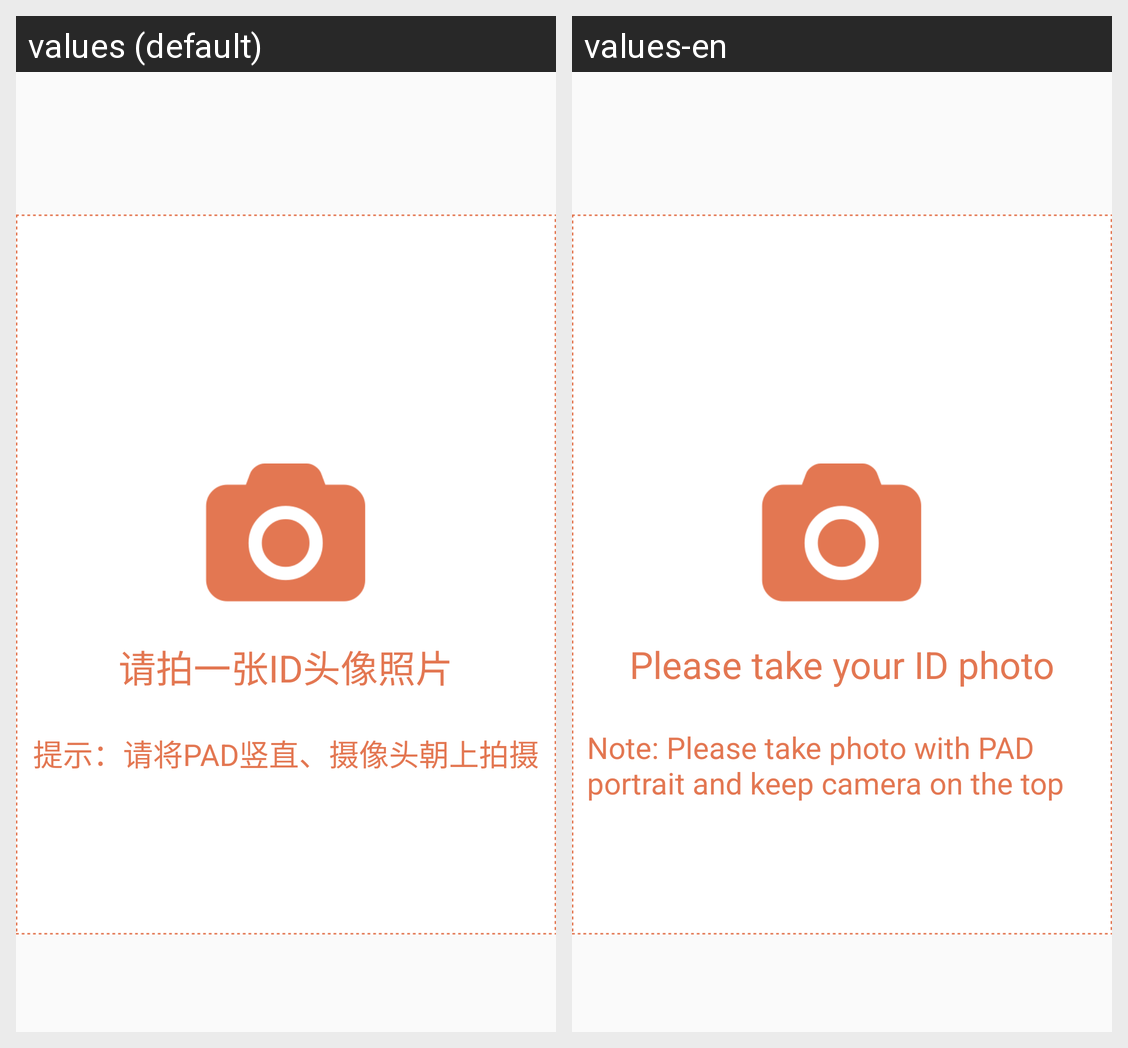

This grid shows one Android layout under two languages. Give, for every string resource on the screen, its name, the default text and each shown locale's text.
Android screen res/layout/fragment_take_photo.xml rendered under 2 locales, left to right: values (default), values-en. Device: Nexus 5 (rendered at 1080×1920; each locale shown at half size, 540×960, under a caption strip naming it); theme AppTheme.
Strings drawn on this screen, with the default value and each locale's value (text and hints the layout hard-codes, and strings that could not be matched under every locale, appear in the picture but are not listed):

photo_take_photo
  values: 请拍一张ID头像照片
  values-en: Please take your ID photo

take_photo_note
  values: 提示：请将PAD竖直、摄像头朝上拍摄
  values-en: Note: Please take photo with PAD portrait and keep camera on the top
